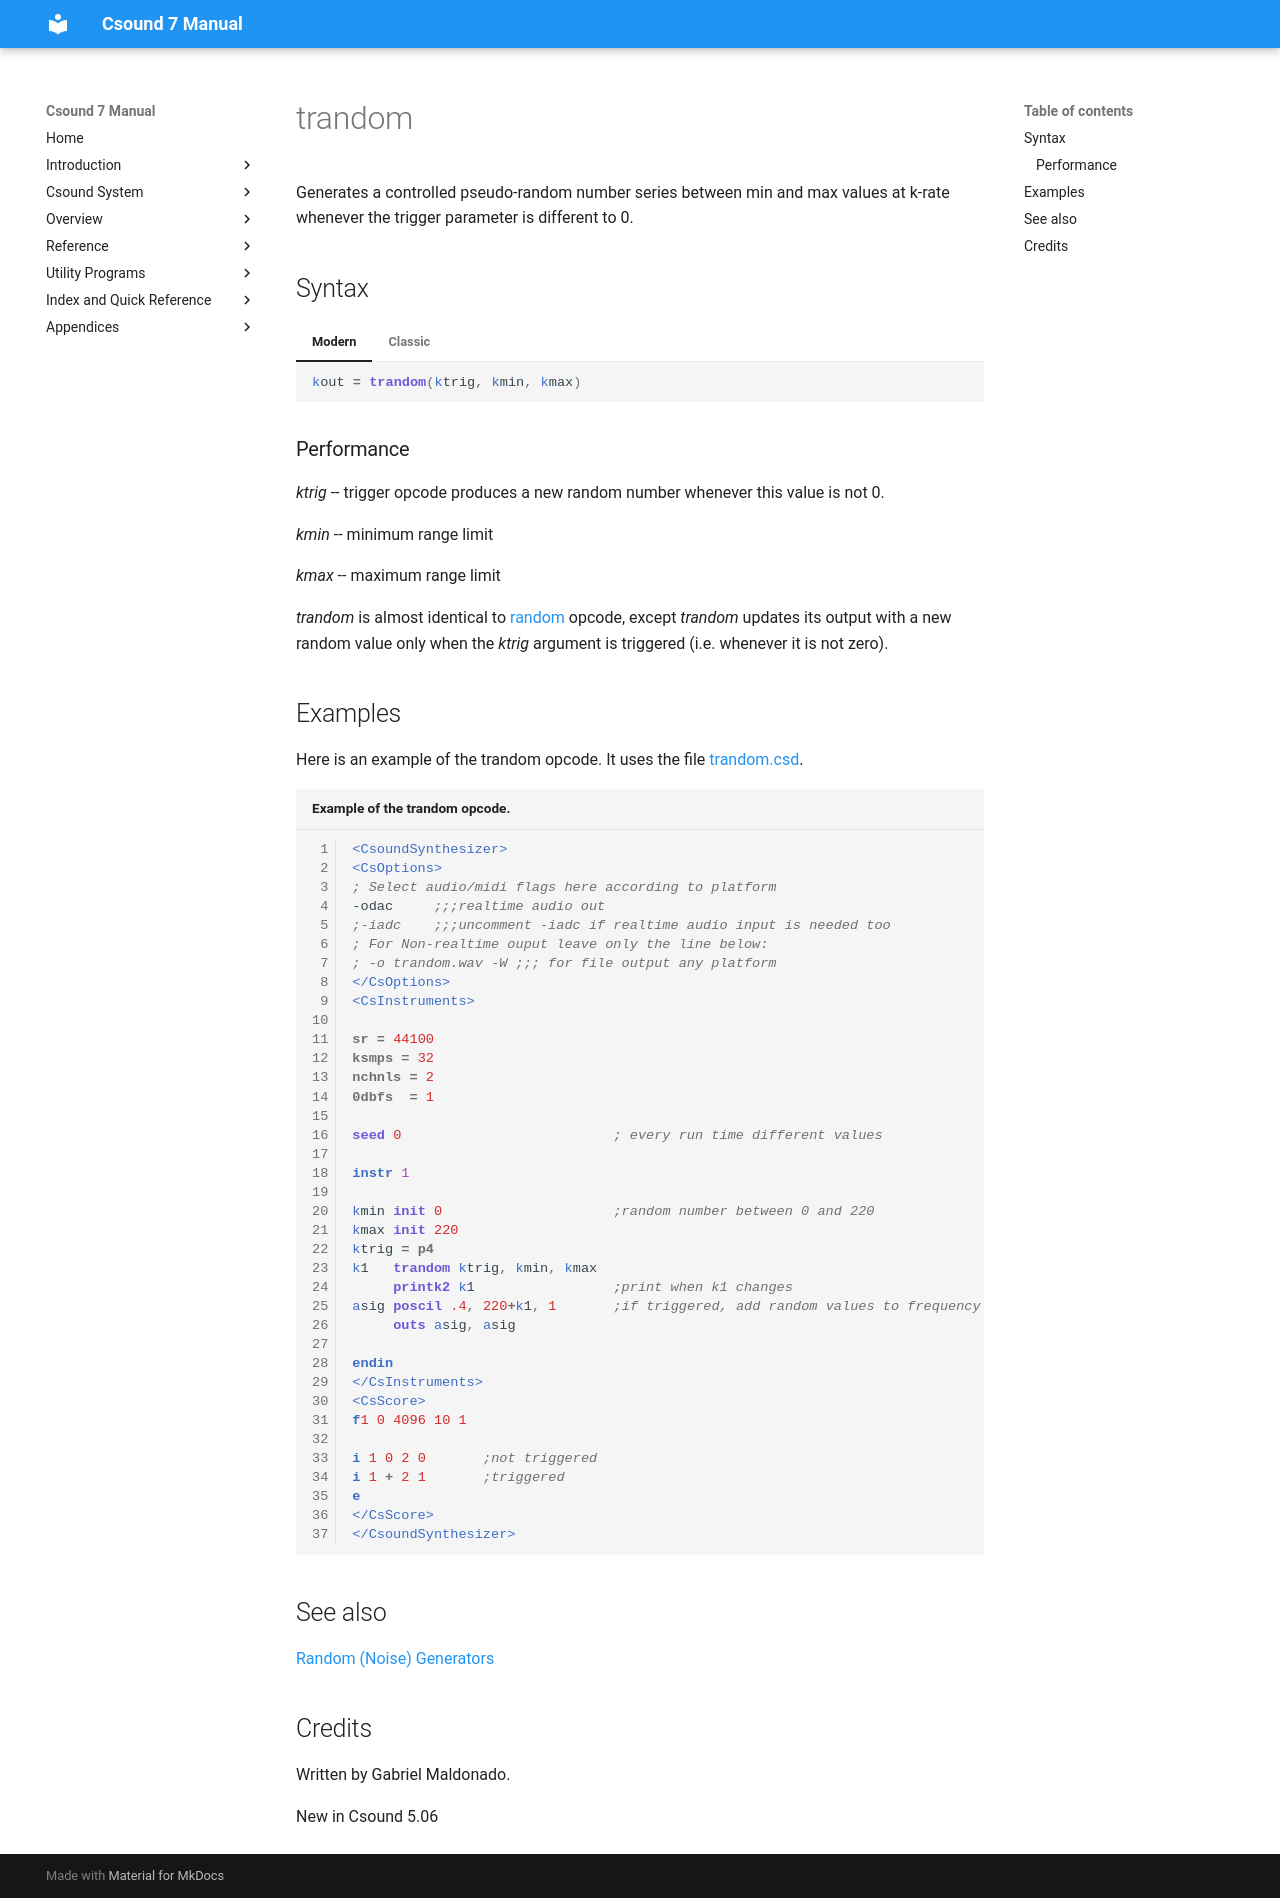

repository: csound/manual · page: opcodes/trandom/index.html · generator: mkdocs

<!--
id:trandom
category:Signal Generators:Random (Noise) Generators
-->
# trandom
Generates a controlled pseudo-random number series between min and max values at k-rate whenever the trigger parameter is different to 0.

## Syntax
=== "Modern"
    ``` csound-orc
    kout = trandom(ktrig, kmin, kmax)
    ```

=== "Classic"
    ``` csound-orc
    kout trandom ktrig, kmin, kmax
    ```

### Performance

_ktrig_ -- trigger opcode produces a new random number whenever this value is not 0.

_kmin_ -- minimum range limit

_kmax_ -- maximum range limit

_trandom_ is almost identical to [random](../opcodes/random.md) opcode, except _trandom_ updates its output with a new random value only when the _ktrig_ argument is triggered (i.e. whenever it is not zero).

## Examples

Here is an example of the trandom opcode. It uses the file [trandom.csd](../examples/trandom.csd).

``` csound-csd title="Example of the trandom opcode." linenums="1"
--8<-- "examples/trandom.csd"
```

## See also

[Random (Noise) Generators](../siggen/random.md)

## Credits

Written by Gabriel Maldonado.

New in Csound 5.06
